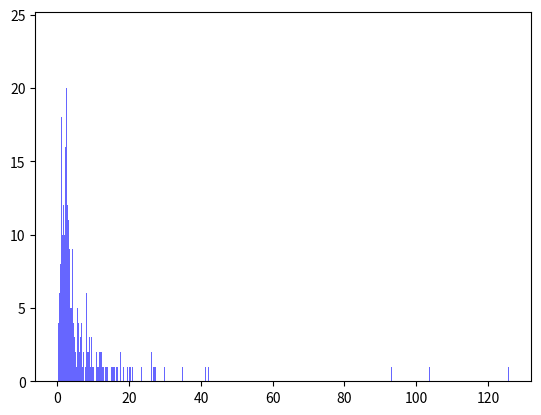

Here is the Python script that generated this plot:
import matplotlib.pyplot as plt 
import numpy as np 
import numpy.ma as ma
a = [3.436111872711961, 3.02593857429142, 2.116219050482614, 2.2289311038767115, 1.3246841021570628, 4.186349161716048, 3.742314246220887, 2.6558787407930855, 3.053163839041484, 2.424842525136051, 3.4351869751191466, 3.546649766654716, 21.338632151166347, 4.871587174535964, 6.264882120232268, 3.9822172414109547, 3.976625066183687, 3.986978495998068, 34.40680656904033, 3.741751598942787, 14.679270935650516, 3.0741154863707734, 1.730187361168134, 2.3195766205652046, 2.3713906775613847, 3.8020943700283074, 3.916755245038729, 3.5159474605929026, 0.7931109726827017, 3.8348265255989187, 3.4710057127060625, 5.099749082520463, 2.241593044860538, 29.15404545348024, 2.0545114741900017, 0.9256638409051231, 3.3741665476978198, 2.456895525337101, 2.7066764578150067, 2.8821882078889742, 2.9842772345874686, 
2.9221987744524975, 1.984226933470387, 4.278261198959236, 1.8103501674444484, 2.842293798376422, 2.5649498935163106, 10.87991891207618, 20.70452115795767, 8.867484020737875, 4.238455510361475, 2.2515912751447535, 2.7535010691408757, 73.68087297305925, 5.851999457135002, 3.011918163435244, 2.623401135720607, 2.4495227197655423, 2.156286773889505, 2.3852183178240627, 2.034431193316046, 4.79365736107233, 3.6530203881300722, 3.9942264777962437, 1.7437859828414897, 3.2277240779010503, 2.7709037689958635, 16.970947779505764, 20.30555678776332, 3.7033881998787916, 4.309444790837461, 2.3502417154353292, 2.00070533858718, 4.816731467656844, 3.629059007303049, 7.100163174600258, 1.5809487618828164, 6.0597171894968875, 13.982149824140379, 3.2154844926908557, 3.272022846714133, 3.584900273792845, 1.9869650939332744, 2.8448745121982926, 4.377969176712285, 2.4848910066293537, 3.309894508298548, 1.838996376268644, 2.6082743835394258, 1.968212637751225, 3.49384478577052, 0.8737798656329762, 26.792063123475945, 
8.840218713199823, 7.573535314362041, 1.9596851014256043, 3.7573233791227323, 2.4566872767491743, 2.4438524021161565, 2.6296484820967487, 2.0290275146108208, 21.33606140794059, 30.24967296580282, 5.76776700124425, 2.3430874684221705, 6.387339847829419, 3.12068704735003, 1.666162186384154, 2.4816248946410444, 2.203594069808771, 2.2613164639146426, 1.853428529820052, 1.2553313533714985, 2.901219706419571, 7.382227539526843, 18.77342706852824, 17.59111718889385, 4.113517399907096, 2.130470196472853, 29.886666034440736, 2.2367862538776087, 22.48487590583621, 18.3751000812408, 6.876887792972116, 3.344685891566695, 0.7196343716842415, 4.437711134535187, 1.5056594826965282, 26.980605964071486, 2.285494160018903, 3.813161127277723, 12.922296715857456, 16.290209642976706, 3.001922783377631, 27.402994776611276, 11.276875583321289, 2.403515818943245, 3.1855679583109446, 0.6085937511910664, 2.235400410440631, 1.9585583190254194, 14.578208157697457, 3.345903185981799, 2.2954988795672095, 3.733386654698867, 2.891876574246556, 1.826768530984333, 2.258453718138795, 2.8825679770755945, 3.248987456850689, 2.536880192451866, 19.48355596638572, 14.412555041922385, 16.779098074220506, 2.2808617318762647, 6.507363842129736, 4.2369944503895365, 3.1453859386085408, 2.514479835433164, 1.9983406980308343, 4.1672502937087215, 3.5285010370044683, 8.219813691371765, 2.3631765688310433, 3.740213433148054, 8.323712796470907, 2.209766210555808, 12.223061295608128, 6.654310879935872, 2.144876734341295, 2.1773167221978964, 5.993590205022288, 2.0405473868086474, 1.681057535118218, 33.251572866132, 3.014289089119633, 2.335336527567706, 5.109821539037427, 2.649195686210577, 15.190501559438369, 2.1370225228426514, 2.3101532134053646, 14.95051127094973, 2.313386453297079, 3.3559524156621197, 6.519661340080506, 28.517827504048093, 16.2880664099327, 2.360608562727361, 42.100190753903604, 1.5879333895495593, 6.689484603365317, 4.269601034132448, 1.451325039594398, 4.38143984182623, 3.150013401950709, 2.5832908778377304, 3.103421808033835, 7.86248738522032, 8.08428595518912, 22.095039227804442, 2.2620958180814883, 5.15937837768882, 1.7812468925485976, 3.968122330506898, 2.583176910093387, 6.691601384164988, 2.4192129133399956, 2.040859068079487, 9.82380931142869, 11.37033195208007, 2.5944760479233686, 5.150623668001361, 34.77017790184728, 3.1235035440256254, 1.1025879860767938, 2.136626512565487, 16.71112273911495, 16.481067722496498, 1.564641700838645, 2.750845776320741, 4.322901907046885, 26.164814550940633, 2.3750942384492477, 8.366238272703038, 1.2794574285654814, 6.1313251426694055, 2.2207164659856664, 3.6113492391115622, 1.2546175009282297, 8.798564165950992, 2.267147025492083, 16.76304985995799, 125.76150193094465, 2.679157582158663, 2.896950045759433, 16.946658342143824, 0.7033091133258598, 4.141686607503464, 3.202617691118838, 11.356880321276726, 2.3240253623096314, 4.10455209924636, 12.017376796723514, 17.75169284606252, 8.643380929378834, 1.7554270725867294, 3.7346920809793214, 6.575578049292882, 3.804008041207809, 4.932747960429229, 15.432767836529559, 7.075507507819966, 3.486838044856104, 0.9208868951967841, 26.293928341874793, 18.235981121688607, 3.3561326356739203, 5.656802756141447, 8.381696691523508, 6.101947958533116, 4.365954291757678, 29.42524105918763, 2.6793022771212405, 2.596846706298547, 10.447278911990841, 3.1075333935230764, 9.016806812563003, 0.6265736873403053, 17.559015640463347, 2.000793841405862, 3.2980215554193304, 3.0201630290297192, 17.631003696456315, 1.8175652751419593, 0.4994162003345517, 14.438661543257616, 3.248911211670852, 3.146962784381297, 27.103530050773372, 5.476640567555808, 2.8124361521503234, 0.9683438743467419, 2.657803624959345, 15.518110022084427, 3.3175934300242975, 15.066435806002938, 2.3816512121616955, 7.36507484124323, 10.102569929649428, 7.731523734755663, 12.864742237817401, 5.607975663491547, 2.255088447577944, 3.8539220679862396, 12.037456901811918, 4.8004795920541135, 12.63274468318256, 6.717158850568079, 5.530815277982012, 2.0958013522959917, 5.60510406633267, 5.375711297294518, 4.0867680069635535, 2.075372027105345, 2.401245796273243, 2.487876075275953, 2.333737426700477, 23.907198129651213, 1.0402471181453055, 1.5857160219132438, 2.614060351749414, 2.1496294636216673, 2.55088669350915, 93.09604560704719, 2.266611437956899, 13.996715611513142, 27.946512682485576, 6.79053768351363, 2.5151860387536527, 3.2734938165639904, 2.7574743204456733, 6.324333491057168, 2.394387341574401, 2.1732942277798855, 2.036944130913566, 5.796951853784167, 2.477149378955344, 2.5367597398411186, 0.3343477296941732, 1.5208579376410407, 0.39673596441322934, 5.397530178813708, 2.1602875515955806, 2.402024027229717, 34.02082159937086, 22.101562621158003, 1.1365092384868012, 2.608829138621025, 12.508400218151994, 3.855474614334256, 4.837043341339472, 3.454143108400391, 5.775568661661751, 1.998757817755223, 7.688791253144094, 2.7698780271488537, 23.42983223516066, 7.225595926524589, 2.390784963359973, 7.6030279798380604, 1.678061747042169, 9.295053466011087, 2.9155426526747266, 9.933505704123203, 5.025616730701575, 2.237690115641201, 1.4087328877788796, 9.588063469001346, 11.796577187494876, 3.8413714981612825, 6.1238156163621165, 3.993994398018404, 1.389928426438496, 12.141247639828455, 3.5254345033547416, 1.4592370726301234, 4.8332343669658, 3.510905071074487, 2.390761178683091, 7.039977669498276, 13.292386644104587, 3.3181341497911907, 1.386820040129203, 3.346499701127169, 1.6334925693555011, 0.2640184625819613, 3.045774767587082, 6.032119855530434, 1.8457139537633087, 8.681504063359853, 2.9410745273260175, 3.2662098261432626, 3.755921253886475, 2.739022571923642, 2.328655489099555, 8.83850493541822, 9.622969035248534, 5.896587084900567, 3.2274021842796334, 11.931766101616049, 7.996096626469942, 8.22903883662641, 10.685714595507187, 10.641755028325665, 4.0649645597572395, 30.4403736526233, 9.054010217577668, 16.118180932359632, 20.086471433454598, 11.364877382113818, 26.656063203597043, 2.593909178573014, 15.2252248289879, 6.517714608946899, 4.277794670535638, 21.597070239254407, 4.177451089624012, 12.06185587322672, 5.514819895249111, 3.7576744163492988, 4.294596204433242, 2.7548416042711907, 1.7209794262461393, 8.885994825582216, 0.5658153671839313, 3.4071870431355338, 6.82379771220851, 7.695291496726931, 0.8637199188435, 10.023450325723386, 4.160601150227787, 6.215895999981198, 9.184620481446036, 1.783308087780643, 2.876029442925574, 3.3431572619615797, 3.749774387506032, 9.39044644955865, 0.30960042479387895, 15.889987492186753, 3.3620465480425463, 3.4672213215183274, 2.476928237893737, 3.7455321597782913, 17.516090516109614, 11.534168433046023, 4.25055744779178, 8.898903726985184, 5.7691202154972165, 3.2446049904331824, 3.4851265792245956, 10.54909779069476, 3.8876741045498484, 2.864841524929732, 3.1068730281572283, 0.6475236408508634, 0.5595416655361938, 3.0210467813156705, 3.197457990146328, 4.229145047238289, 3.3997857211424374, 2.7845897534001107, 4.69593439298342, 1.4245662211315853, 0.9992226258461075, 2.6614819581378866, 8.073942770346372, 3.326424827437909, 18.91667507436819, 20.843795137822575, 15.639042493660975, 5.090165389174231, 0.766876761263516, 1.3725018204555548, 1.7182684993388262, 1.3941044196367394, 1.4773594003502906, 2.929935729999265, 1.8826282142578952, 4.709544737226874, 3.520168601324772, 0.8773679274091594, 16.825141586635826, 2.2100622374183976, 1.5071244525873755, 5.26597671784931, 4.038633732062036, 1.7880397928969392, 1.7830521961766974, 9.479680933063964, 4.4268458388832395, 1.2174341694094015, 1.8670871580427053, 4.247926691685769, 3.2236882641576363, 4.048774385381292, 12.168472704624758, 1.4692381675278416, 7.297074244712684, 6.576641909764795, 4.483025476855007, 1.7719026092344643, 0.6414367635668446, 3.390706563767791, 10.730509002230912, 2.8590615545406006, 4.232711844585795, 2.98758820882546, 9.241736979502287, 3.9411298150260876, 3.4047778035807266, 9.582622828944775, 12.256461321197436, 14.717965532398749, 1.4063595992920315, 25.76569003579949, 23.215156126218194, 2.9356535122512457, 27.34727873062963, 0.10442319532605789, 4.187179384599749, 26.15766937952773, 3.1241785648433953, 2.295061927290618, 2.300080929958704, 5.4638517834759455, 2.2689314637213105, 2.0832103666306048, 2.3471899536757483, 28.577672654329927, 0.6444542722530074, 1.739486573954892, 3.7281169256900206, 11.13808245651278, 12.154915422586388, 3.1289981905167266, 6.99318645547818, 2.2474935927780586, 0.8316589526200722, 5.1593570952461665, 1.3616879371369586, 2.413512896857285, 8.04931764674781, 13.648169107239871, 17.648186277966648, 2.670305869169594, 1.8389490815349785, 5.183449456899589, 1.830949498792871, 3.490374637990909, 6.42902359194799, 4.138985432039439, 10.781720546981, 8.602635783107305, 9.86734333107088, 3.818665365834901, 2.340370642286687, 14.364608845134414, 2.0551951280087515, 3.6714150154846967, 10.82747121207314, 2.4587710547307386, 0.8180936414008919, 6.697229587737428, 2.3507349750957287, 3.210609566818341, 1.6405082771568291, 4.24700177790992, 1.6614897250824625, 3.663262020394259, 3.5270189591044447, 103.70133923462923, 1.1055721220208885, 2.5678749025586196, 8.46419620891725, 6.2699186595542145, 1.386974919270747, 3.3561314906437865, 1.730594388096598, 12.290868856206924, 41.22526225811596, 7.5921757020527245, 5.016934185231289, 1.8981354769120358, 8.079199596944962, 13.003506285889157, 9.516876683996456, 7.245885095470443, 6.8968902923343816, 2.4037409963256064, 3.9873576257631913, 2.5494489680615007, 0.7159487843433874, 2.7138114913052185, 1.5035364465576009, 1.4679645301380126, 0.8757741888120053, 1.8949548712092474, 0.8320601333129721, 2.057060842864584, 2.602321937401337, 0.5103103223766293, 8.558494695166225, 10.73987061998072, 2.0829397666530856, 1.1608052850905777, 15.91697039083696, 11.787707586006508, 1.819205371097035, 6.342036758778282, 5.0874199244147436, 12.585155309015429, 5.937855783824791, 2.1218736766585304, 1.7301228349691304, 1.1351330637189618, 2.333684674296998, 1.4942696728412999, 1.126976512539447, 2.8866479076500946, 7.715162502303268, 0.7397563668310475, 1.4701916849566388, 0.5381705080309516, 0.8084042312701978, 1.1738985398831703, 8.073339892722615, 4.5761188091619855, 8.579589328534546, 1.7414310797142913, 8.75598063586094, 0.8627333386703007, 1.2404839943716839, 1.0661818365191504, 0.6642635496949701, 1.8449305054951366, 0.6789935511265015, 1.1119558257271067, 11.03564959148946, 2.6827874427840843, 1.39228574138386, 7.402230091834887, 8.895780734956574, 11.672067757921786, 2.5187949404271475, 5.796408421292519, 1.1982399456926716, 3.7013376831424143, 9.93251877157806, 1.1010271762445292, 2.1625561831058904, 4.991940273519642, 1.217422375262209, 1.0316809605300359, 3.3330872360204142, 23.937106707721014, 20.903352382440183, 2.696744521961532, 1.1318910166123808, 0.6932826155901611, 5.526984288418405, 8.489919694775665, 12.732012329447574, 2.7524527688729896, 0.7257765952488391, 0.8718352716350152, 9.461546697898601, 2.707715360640263, 1.5730843419446303, 1.4324507556325496, 11.59869866128769, 1.2025608975589401, 4.368407823462204, 7.088946046553129, 2.5151325669107476, 3.237741117538812, 3.0307966389127463, 7.936682218061765, 2.3726478738988472, 2.6403312351738903, 1.1761440149312856, 4.875648341295794, 5.363713360650406, 3.776565448103713, 5.585524455783464, 1.519123840719695, 1.5015020875562046, 1.0536167797689344, 2.965668901115423, 3.518008750768893, 0.772290128131912, 1.167151383193326, 1.0471315201821576, 2.719689895419183, 1.5083843926488438, 2.2282901347406643, 2.5803595527707364, 2.465491645680125, 4.689503173740775, 2.3429509626212943, 0.7795134543911019, 2.6612605487846235, 1.9740650298786262, 1.1317770725483762, 2.9409624064559914, 1.123085243855303, 5.853962537387616, 8.058408212811356, 1.2690723948587739, 2.9195909219052227, 1.0995165296760796, 2.7728507957354864, 2.5796614695704405, 2.8736440509234047, 2.12006104155879, 8.74708140539635, 4.9206117024838, 2.0967981102430393, 2.498907747027502, 1.1091328873267616, 11.259518713789678, 1.0138361545243746, 2.6562289328466138, 7.764657955297812, 14.992716604136634, 6.435994813321267, 1.1850591070377812, 2.5888119612291773, 14.025462582118886, 3.8784789711558187, 11.411175308042777, 2.6334104530336333, 2.244031423100983, 2.7876970885077594, 4.61390421465928, 1.0577531665657993, 1.0865376710355157, 14.720295617969496, 11.187625801160618, 2.588325984163482, 16.864915735695863, 7.4108839303966825, 13.405500220983235, 1.173073350681455, 4.465301025792394, 1.2639217980224995, 14.714460340377714, 9.730781267322126, 2.809065852639737, 2.546314963146574, 11.492002241097364, 10.929926110314804, 2.6014074862288425, 2.4797266132042335, 1.3054696987159335, 9.313610455029101, 1.6214766008606274, 1.1154043479740525, 4.898864539526981, 10.731149451645596, 2.7207106622267787, 7.199741729710968, 2.0350896744508695, 13.368871132017544, 0.07875128760398246, 2.8255723418002865, 9.930562778759127, 12.39969506924196, 12.705748637924536, 7.10916022288854, 2.476704969126913, 3.0886241764847178, 0.7694040912702882, 2.62453662706199, 17.76784416216027, 2.6186888093795746, 2.6426002610157773, 5.325403263985987, 11.674840060824893, 3.1473144432751576, 1.4041239646633203, 0.09156963896819678, 11.24284292238513, 11.102144424809717, 13.169947399978602, 1.2460471466423226, 1.7467923982616798, 0.8296461261748007, 2.8221123688066547, 1.0754933671457558, 11.605802363674412, 1.5141889158345179, 1.0005950837678828, 0.07943616418087567, 2.9792161380669504, 20.752421832884835, 19.10755856673798, 2.1943315294916315, 0.29270204142197237, 2.8058715237987784, 15.79206639072639, 1.1434936287651603, 2.8072401489150516, 0.9018726058715616, 1.6098197688899252, 0.08860554331554235, 0.8873524521753775, 
2.933191850933519, 9.881724273122925, 2.6192156201325214, 2.559471695888298, 15.503706231457311, 2.028598674217899, 2.614343721046042, 1.7165620120664464, 0.7224923178270991, 2.5270516805480137, 1.0717264679163765, 1.131526048988371, 6.00577287846126, 0.10336998993506213, 15.387591638559423, 20.44276907033242, 8.533438332260289, 13.735224232059068, 13.570124498063869, 9.500111694561053, 1.642993082299643, 11.329209680139918, 25.491052854992976, 0.44258362773376575, 12.709099838056503, 0.2530457168731902, 2.5887629401231917, 0.1504041504419234, 7.692847007241202, 7.556818463631945, 4.4587322739815844, 17.927000974309674, 4.080899461375508, 3.016611232133047, 0.57550]


n, bins, patches = plt.hist(a, 1500, facecolor = 'blue', alpha = 0.6)
plt.show()